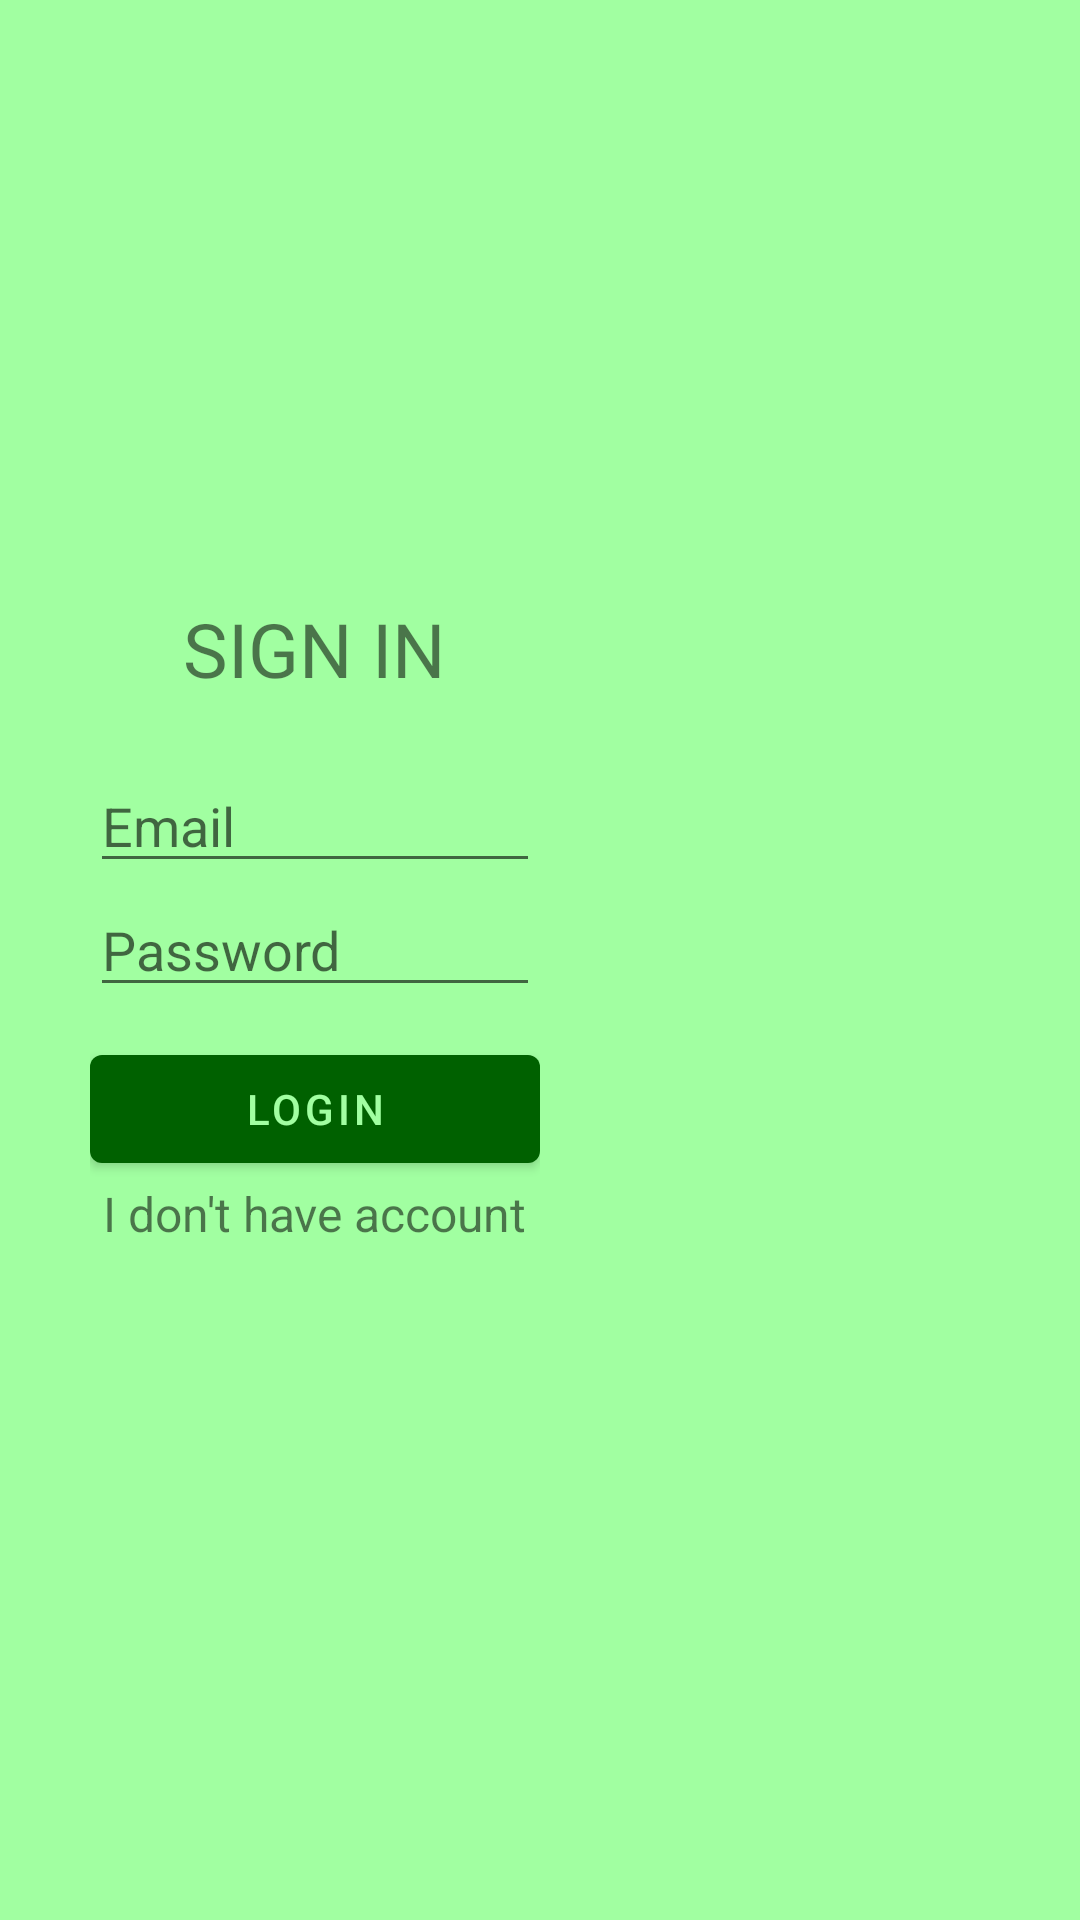

Reconstruct the res/layout file that produces this screen, plus the resources it refers to.
<!-- AndroidManifest.xml: application theme Theme.Ptale -->
<!-- res/layout/activity_login.xml -->
<?xml version="1.0" encoding="utf-8"?>
<LinearLayout xmlns:android="http://schemas.android.com/apk/res/android"
    xmlns:app="http://schemas.android.com/apk/res-auto"
    xmlns:tools="http://schemas.android.com/tools"
    android:layout_width="match_parent"
    android:layout_height="match_parent"
    tools:context=".LoginActivity"
    android:background="@color/litGreen"
    >
    <LinearLayout
        android:orientation="vertical"
        android:layout_gravity="center"
        android:layout_width="wrap_content"
         android:layout_height="wrap_content"
        android:paddingLeft="30sp"
        android:paddingRight="30sp"
        >
        <TextView
            android:layout_width="wrap_content"
            android:layout_height="wrap_content"
            android:padding="20dp"
            android:layout_gravity="center"
            android:text="SIGN IN"
            android:textSize="25sp"
            tools:ignore="HardcodedText" />

        <EditText
            android:id="@+id/email_login"
            android:layout_width="match_parent"
            android:layout_height="wrap_content"
            android:hint="Email"
            android:inputType="textEmailAddress"
            tools:ignore="HardcodedText"
            android:importantForAutofill="no" />
        <EditText
            android:id="@+id/password_login"
            android:layout_width="match_parent"
            android:layout_height="wrap_content"
            android:hint="Password"
            android:inputType="textPassword"
            tools:ignore="HardcodedText"
            android:importantForAutofill="no" />

        <Button
            android:id="@+id/btn_login"
            android:layout_gravity="center"
            android:layout_width="150dp"
            android:layout_height="wrap_content"
            android:layout_marginTop="10dp"
            android:text="Login"
            tools:ignore="HardcodedText" />

        <TextView
            android:id="@+id/txt_registration"
            android:layout_width="wrap_content"
            android:layout_height="wrap_content"
            android:text="I don't have account"
            android:layout_gravity="center"
            android:textSize="16sp"
            tools:ignore="HardcodedText" />


        <ImageView
            android:id="@+id/btn_google"
            android:layout_width="wrap_content"
            android:layout_gravity="center"
            android:layout_height="45dp"
            app:srcCompat="@drawable/google_logo_sign"
            tools:ignore="ContentDescription" />

    </LinearLayout>

</LinearLayout>
<!-- resources referenced by this layout -->
<resources>
  <color name="litGreen">#a1ffa1</color>
  <style name="Theme.Ptale" parent="Theme.MaterialComponents.DayNight.NoActionBar">
          
          <item name="colorPrimary">@color/dark_green_btn</item>
          <item name="colorPrimaryVariant">@color/purple_700</item>
          <item name="colorOnPrimary">@color/litGreen</item>
          
          <item name="colorSecondary">@color/teal_200</item>
          <item name="colorSecondaryVariant">@color/teal_700</item>
          <item name="colorOnSecondary">@color/black</item>
          
          <item name="android:statusBarColor">?attr/colorPrimaryVariant</item>
          
      </style>
  <color name="dark_green_btn">#006100</color>
  <color name="purple_700">#FF3700B3</color>
  <color name="teal_200">#FF03DAC5</color>
  <color name="teal_700">#FF018786</color>
  <color name="black">#FF000000</color>
</resources>
